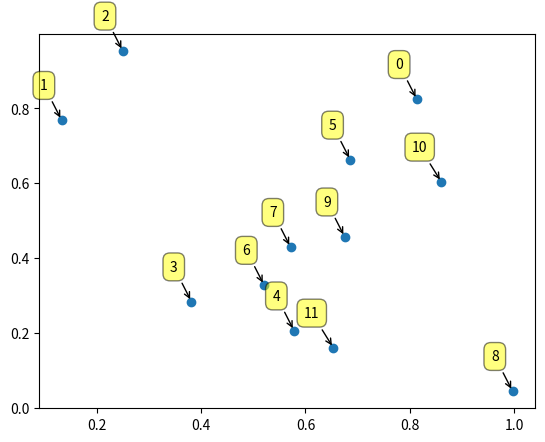

Write Python code to recreate this figure.
import random, math
import matplotlib.pyplot as plt

random.seed(10)

def solveClosestPoints(l):
    random.shuffle(l)
    delta=distance(l[0],l[1])
    top_pair=(0,1)
    if(delta==0.0):
        return(delta,top_pair)

    dict=MakeDictionary(l,delta,0)
    for i in range(0,len(l)):
        cell=whatCellAmIIn(l[i],delta)
        for s in range(cell[0]-2, cell[0]+3):
            for t in range(cell[1]-2, cell[1]+3):
                j_list=dict.get((s,t))
                if(j_list==None):
                    continue
                print( j_list )
                # if(len(j_list)>1):
                #     print ("F")
                # else:
                #     print("T")
                changed=False
                for j in j_list:
                    dist=distance(l[i],l[j])
                    if(dist<delta):
                        changed=True
                        delta=dist
                        top_pair=(i,j)
                        if(delta==0.0):
                            return(delta,top_pair)
                if(changed):
                    dict=MakeDictionary(l,delta,i)
                    cell=whatCellAmIIn(l[i], delta)


        if(cell in dict):
            dict[cell].append(i)
        else:
            dict[cell]=[i]
    return (delta,top_pair)


def MakeDictionary(l, delta, i):
    dict={}
    for j in range(0,i):
        p=l[j]
        a=whatCellAmIIn(p,delta)
        if(a in dict):
            dict[a].append(j)
        else:
            dict[a]=[j]
    return dict


def whatCellAmIIn(p,delta):
    x=int(math.floor(p[0]/(delta/2)))
    y=int(math.floor(p[1]/(delta/2)))
    return (x,y)



def distance(p0, p1):
    return math.sqrt((p0[0] - p1[0])**2 + (p0[1] - p1[1])**2)



def randominputgenerator(n):
    items_list=[]
    for i in range(n):
        a=random.random()
        b=random.random()
        items_list.append((a,b))
    return (items_list)

def visualize(items_list):
    N = len(items_list)
    datax = [item[0] for item in items_list]
    datay = [item[1] for item in items_list]

    #print data[:, 0]
    #print data
    labels = ['{0}'.format(i) for i in range(N)]

    plt.subplots_adjust(bottom = 0.1)
    plt.scatter(
        datax, datay, #data[:, 0], data[:, 1],
        cmap=plt.get_cmap('Spectral'))

    for label, x, y in zip(labels, datax, datay):
        plt.annotate(
            label,
            xy=(x, y), xytext=(-10, 20),
            textcoords='offset points', ha='right', va='bottom',
            bbox=dict(boxstyle='round,pad=0.5', fc='yellow', alpha=0.5),
            arrowprops=dict(arrowstyle = '->', connectionstyle='arc3,rad=0')
        )

    plt.show()

if __name__ == '__main__':
    l=randominputgenerator(12)
    #print(l)
    #print("\n\n")
    print(solveClosestPoints(l))
    visualize(l)
